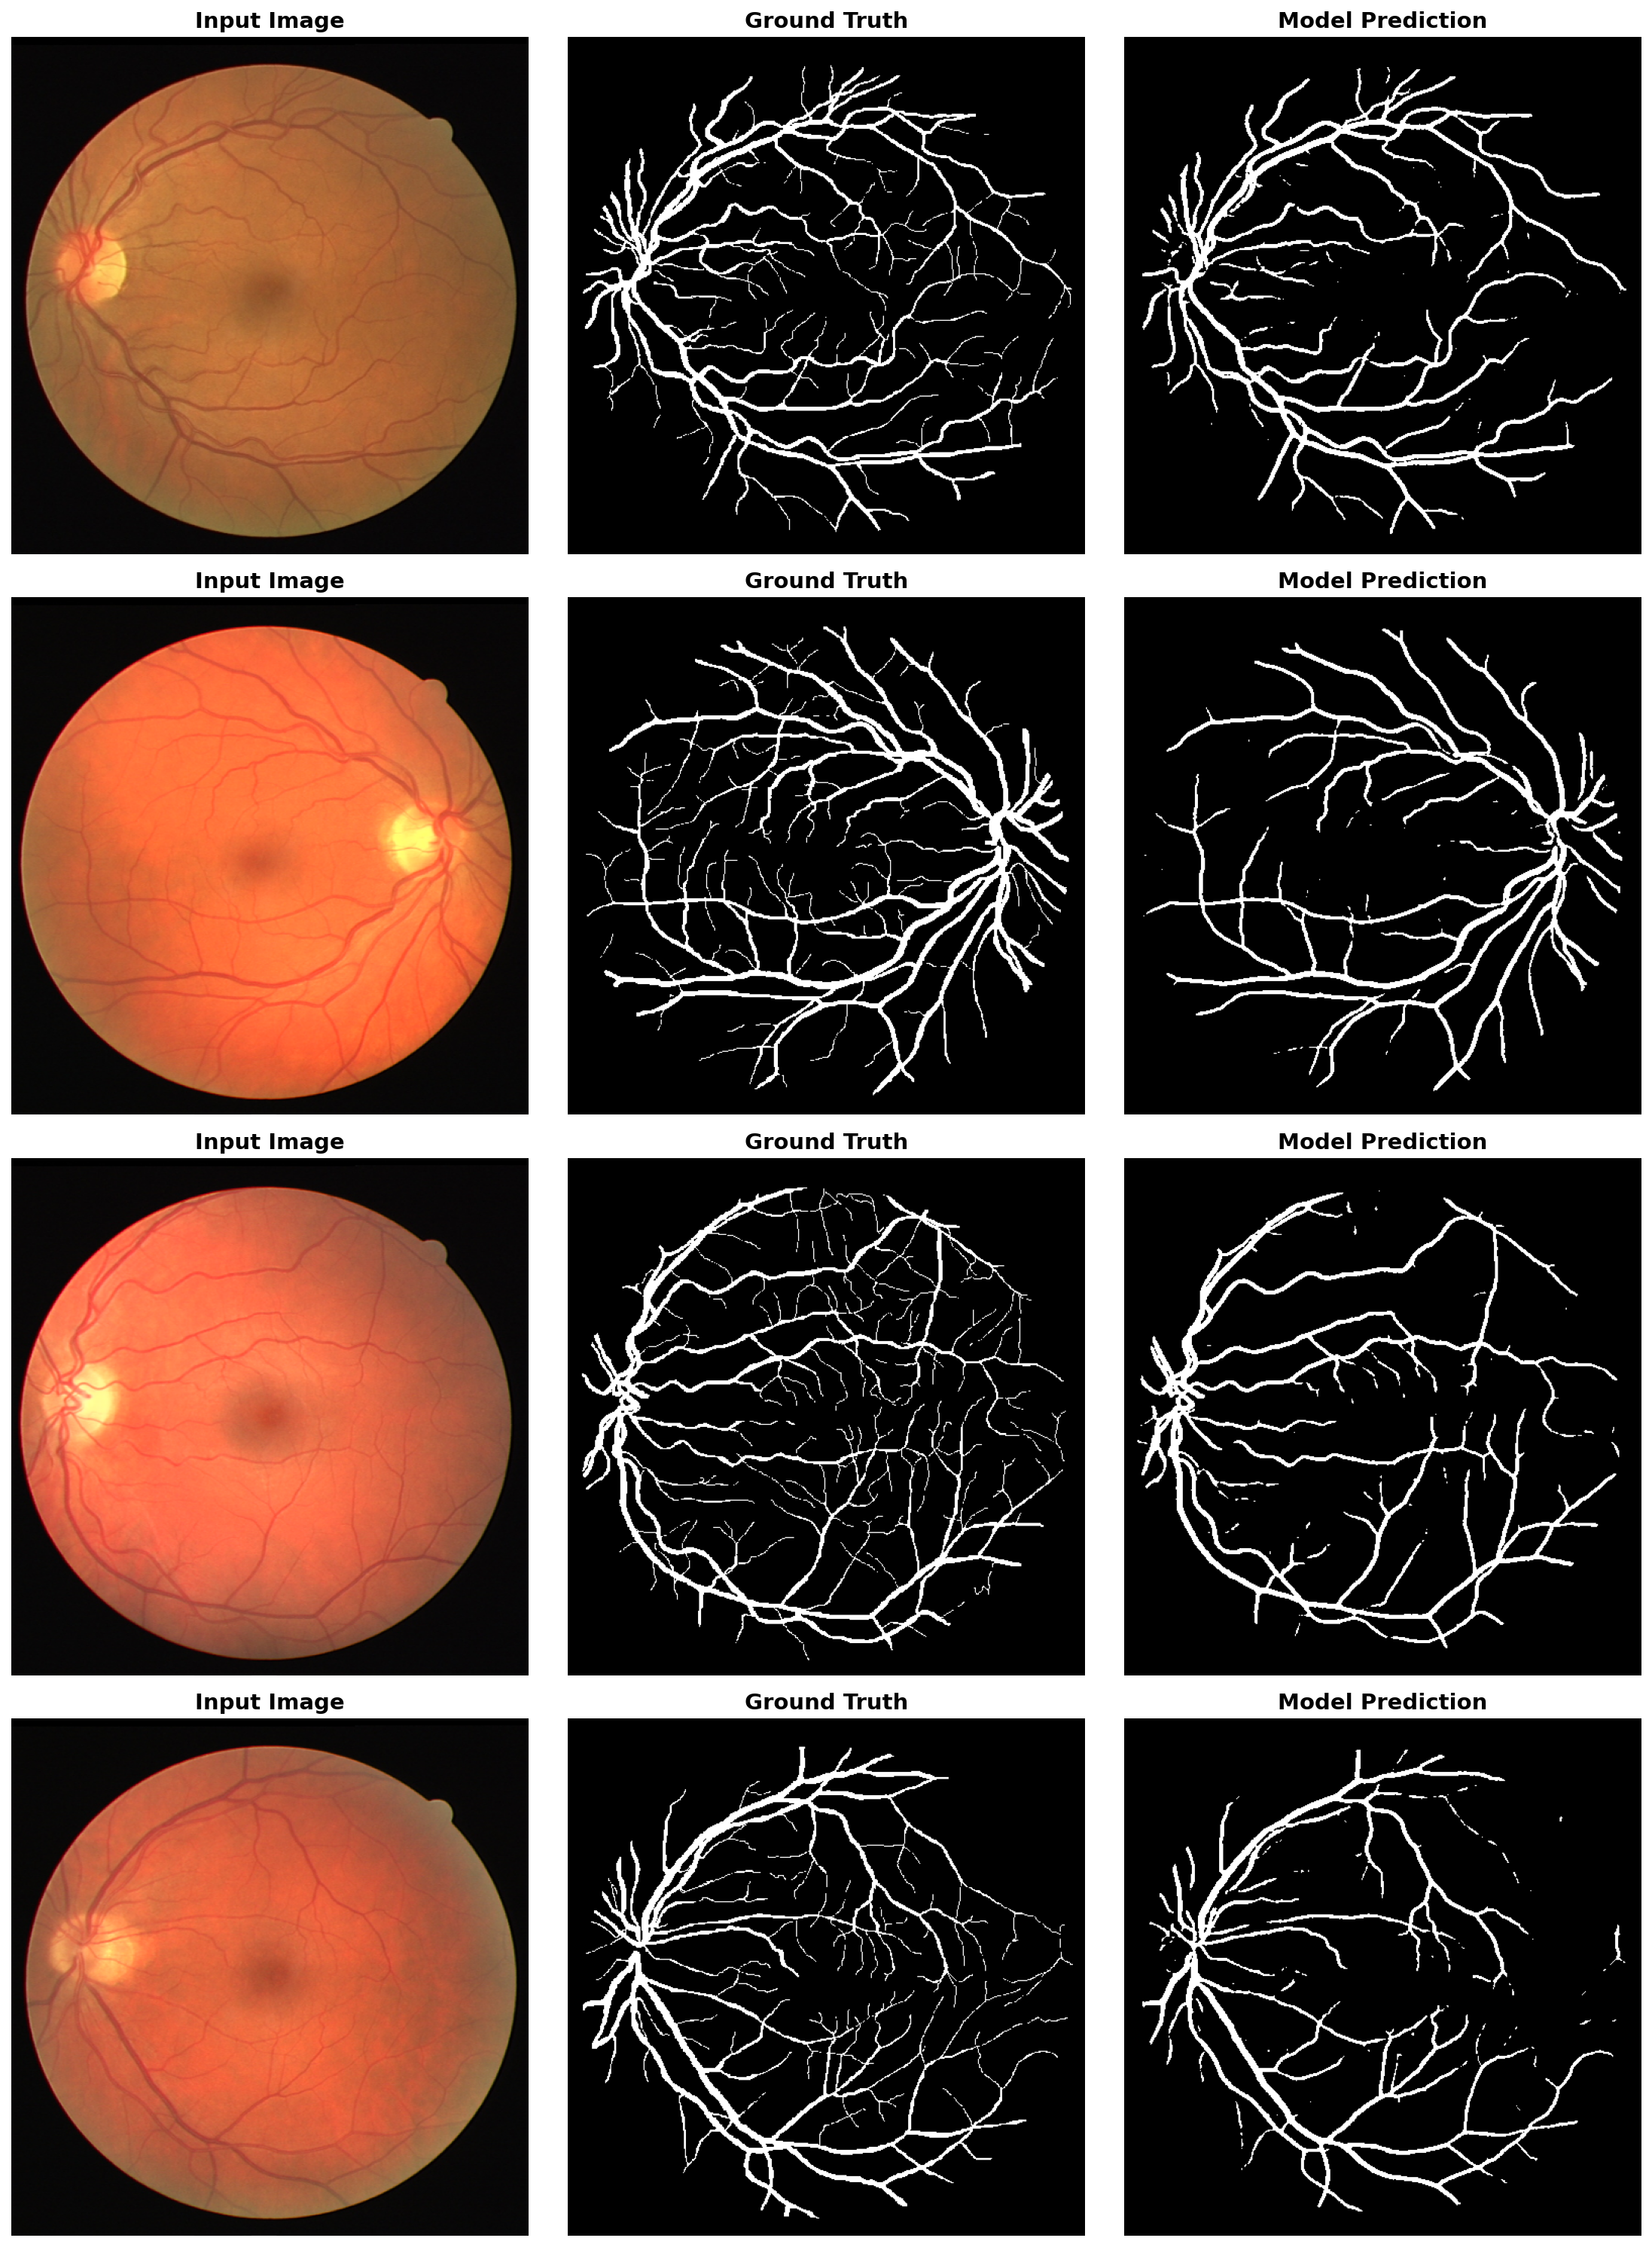

Python code for this plot:
import cv2
from UNet_3blocks import Image_Segmentation_U3
from UNet_2blocks import Image_Segmentation_U2
import matplotlib.pyplot as plt
import torch
import numpy as np
import os
device = torch.device('cuda' if torch.cuda.is_available() else 'cpu')

def preprocess_image(image_path):
    """Function to preprocess the image to required format"""
    # Load the image from the path provided
    image = cv2.imread(image_path)
    image = cv2.cvtColor(image, cv2.COLOR_BGR2RGB) # Convert to RGB format
    image = image / 255.0 # Normalize the image to [0,1] by dividing pixel by 255
    image_tensor = torch.tensor(image, dtype=torch.float32).permute(2,0,1).unsqueeze(0) # Get image tensor as model needs for predicting

    return image, image_tensor

def predict(model, image_tensor, threshold=0.5):
    """Function to predict the class of the image"""
    image_tensor = image_tensor.to(device)

    with torch.no_grad(): # No gradient
        pred = model(image_tensor) # Predict
        prediction = torch.sigmoid(pred) # Convert using sigmoid function [0,1]
        prediction = (prediction > threshold).float()

    prediction = prediction.squeeze().cpu().numpy()
    return prediction

def visualize_predictions(image_paths, mask_paths, model, save_path='predictions_demo.png', threshold=0.5):
    """Function to visualize the predictions. The function helps juxtaposes the ground truth and predictions.
    The function will also save the visualization to user provided path"""
    num_samples = len(image_paths)
    fig, axes = plt.subplots(num_samples, 3, figsize=(15, 5 * num_samples))

    if num_samples == 1:
        axes = axes.reshape(1, -1)

    for idx, (img_path, mask_path) in enumerate(zip(image_paths, mask_paths)):
        # Load and preprocess
        original_img, img_tensor = preprocess_image(img_path)

        # Load ground truth mask
        gt_mask = cv2.imread(mask_path, cv2.IMREAD_GRAYSCALE)
        gt_mask = (gt_mask > 127).astype(np.uint8)

        # Get prediction
        pred_mask = predict(model, img_tensor, threshold)

        # Plot
        axes[idx, 0].imshow(original_img)
        axes[idx, 0].set_title('Input Image', fontsize=14, fontweight='bold')
        axes[idx, 0].axis('off')

        axes[idx, 1].imshow(gt_mask, cmap='gray')
        axes[idx, 1].set_title('Ground Truth', fontsize=14, fontweight='bold')
        axes[idx, 1].axis('off')

        axes[idx, 2].imshow(pred_mask, cmap='gray')
        axes[idx, 2].set_title('Model Prediction', fontsize=14, fontweight='bold')
        axes[idx, 2].axis('off')

    plt.tight_layout()
    plt.savefig(save_path, dpi=150, bbox_inches='tight')
    print(f"Visualization saved to {save_path}")
    plt.show()


def demo(model):
    """Demo prediction"""
    print(f"Using device: {device}")

    # Select 4 test images
    test_image_dir = './Data/Data/test/image'
    test_mask_dir = './Data/Data/test/mask'

    all_images = sorted(os.listdir(test_image_dir))[:4]  # Take first 4 images

    image_paths = [os.path.join(test_image_dir, img) for img in all_images]
    mask_paths = [os.path.join(test_mask_dir, img) for img in all_images]

    # Visualize
    visualize_predictions(
        image_paths=image_paths,
        mask_paths=mask_paths,
        model=model,
        save_path='demo.png',
        threshold=0.5
    )

def test_model():

    while True:
        print("\nChoose a model to run: ")
        print("Enter 1 to choose U-Net with 2 layers")
        print("Enter 2 to choose U-Net with 3 layers")
        print("Enter 3 to Exit")
        choice = input("Enter your choice (1-3): ")

        if choice == '1':
            u2 = Image_Segmentation_U2()
            u2.model.load_state_dict(torch.load("./U2_net.pth", map_location=device))
            u2.test()
            demo(u2.model)

        elif choice == '2':
            u3 = Image_Segmentation_U3()
            u3.model.load_state_dict(torch.load("./U3_net.pth", map_location=device))
            u3.test()
            demo(u3.model)
        elif choice == '3':
            break
        else:
            print("Invalid choice")

test_model()
